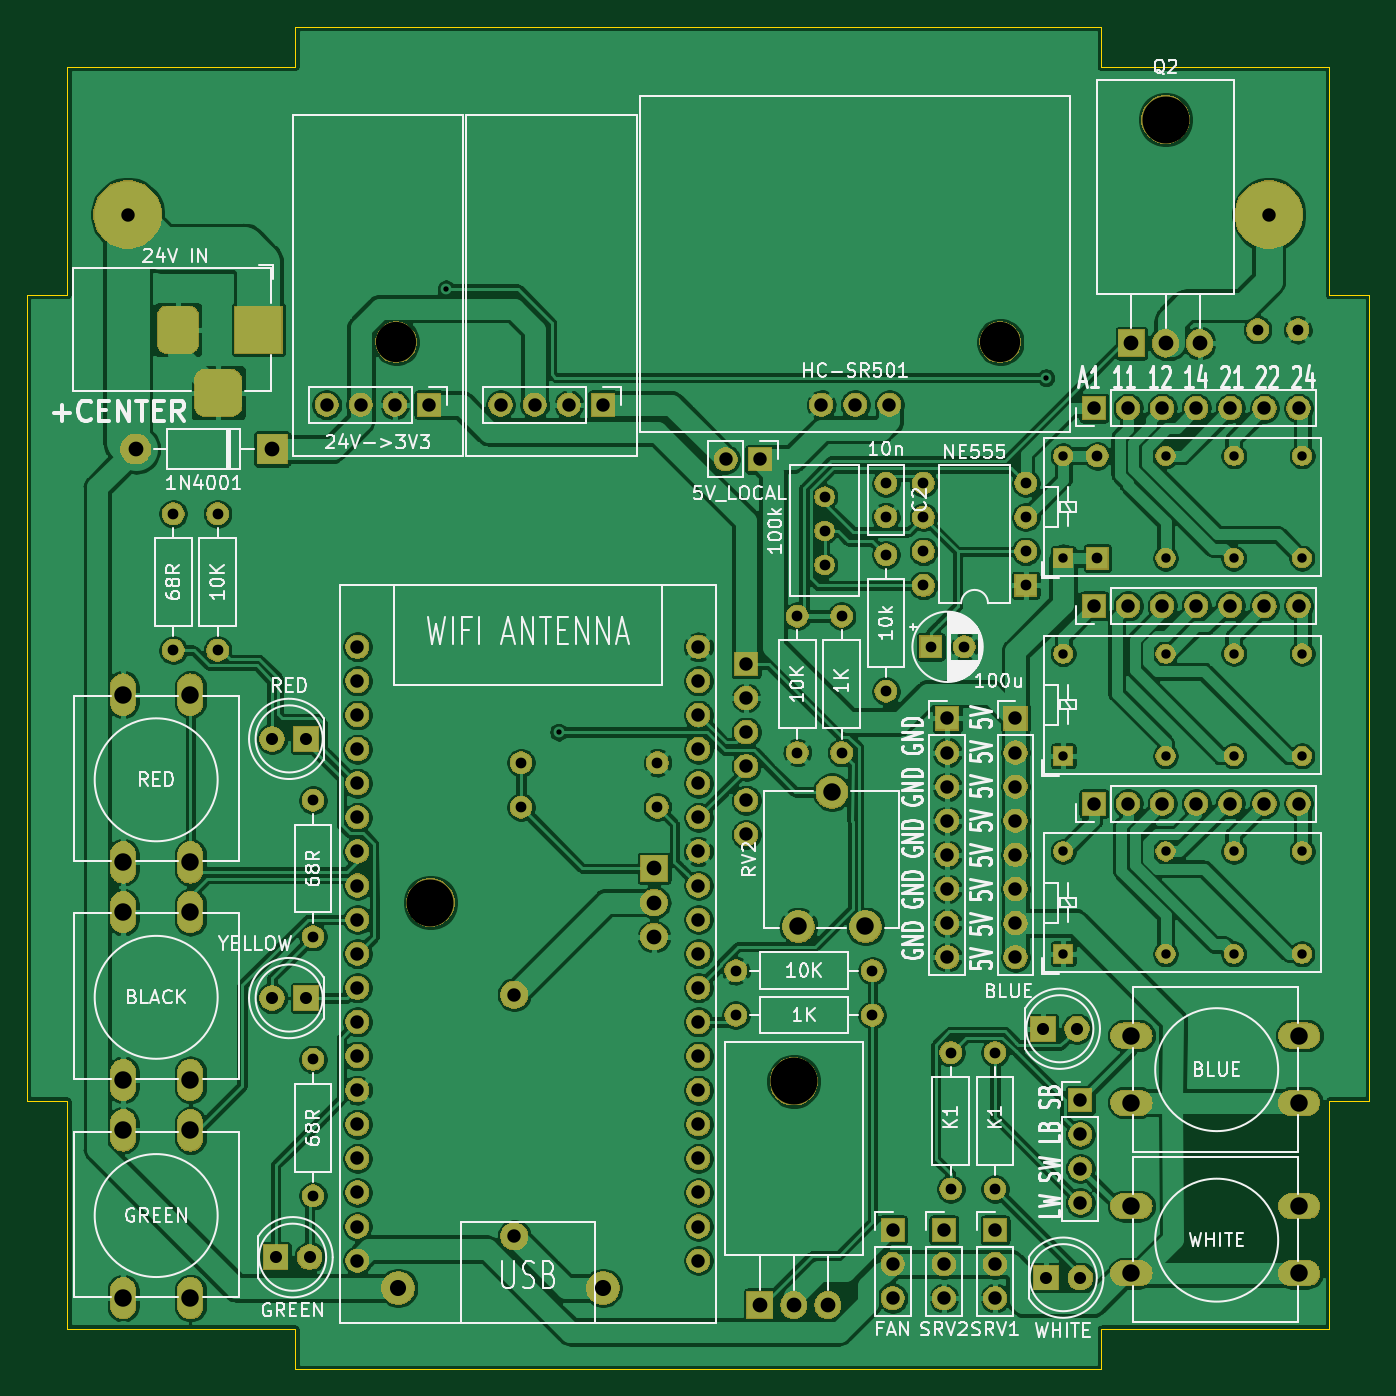
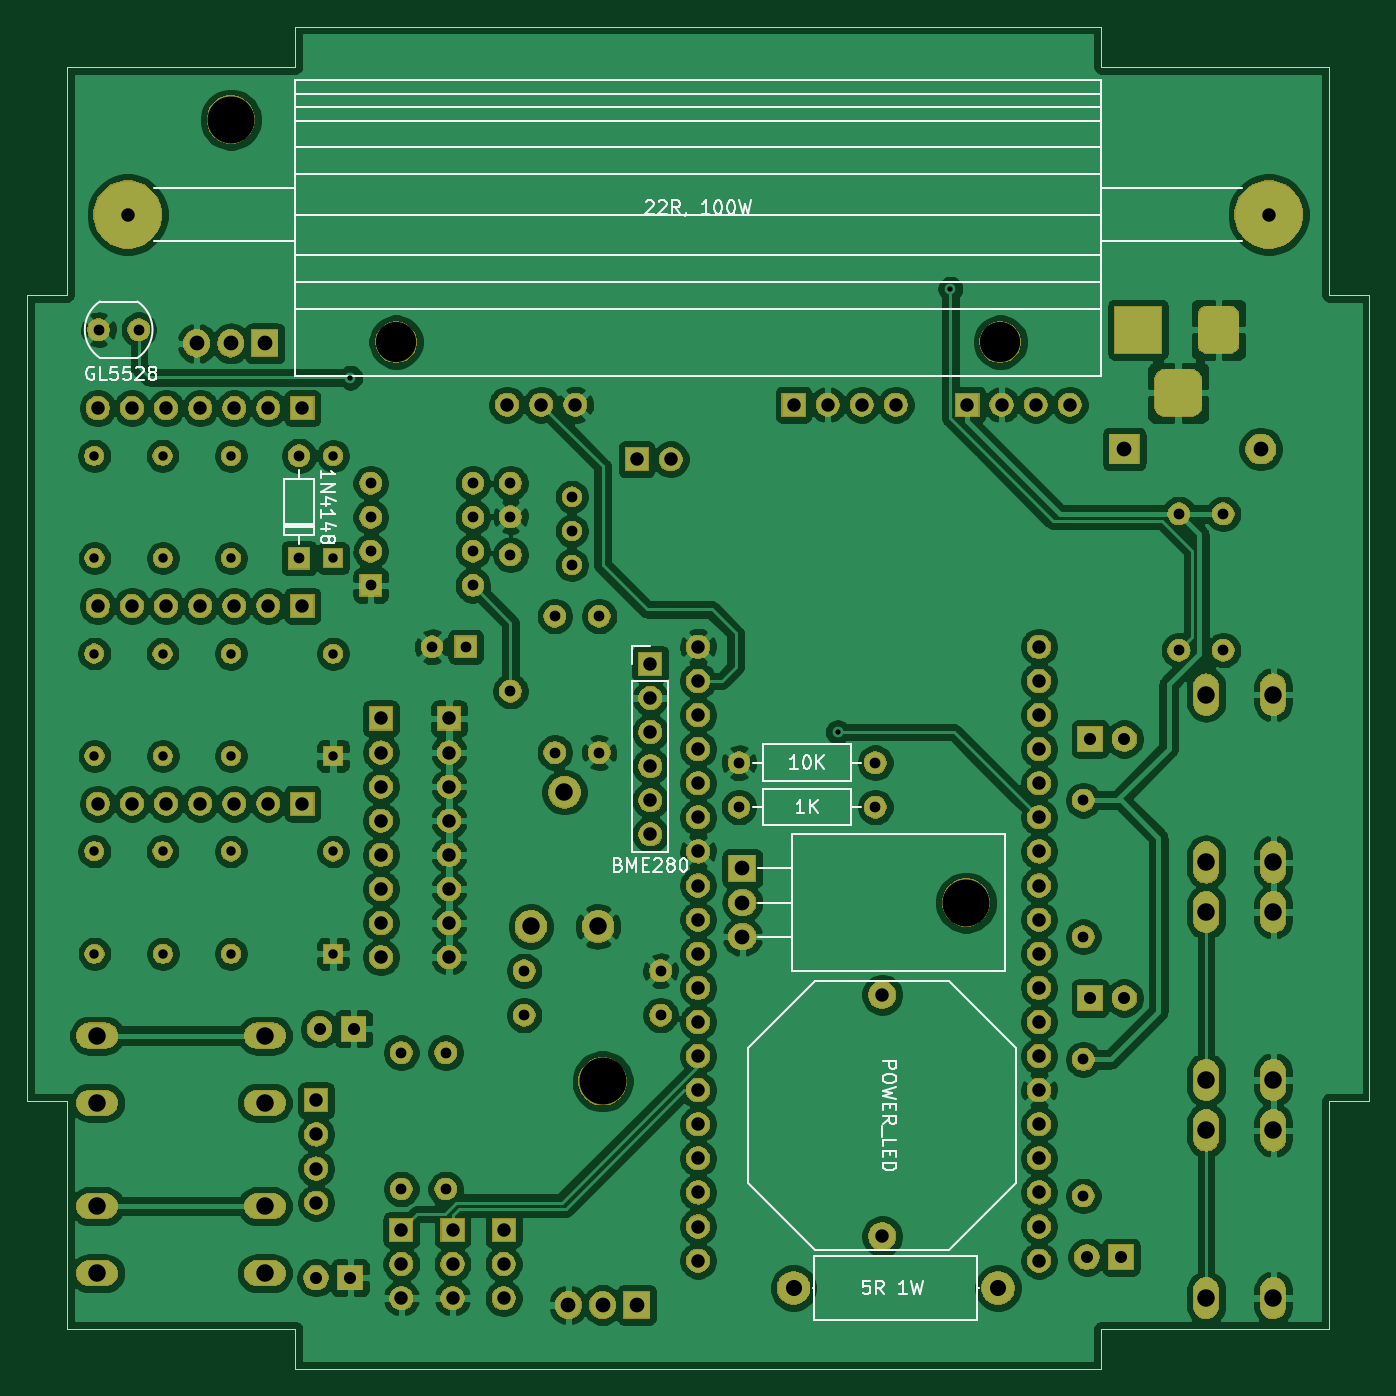
Circuit board: 8 layer files. Board 100.0 x 100.0 mm.
- bottom_copper: labAThome-B_Cu.gbr (384735 bytes)
- bottom_mask: labAThome-B_Mask.gbr (209928 bytes)
- bottom_silk: labAThome-B_SilkS.gbr (16551 bytes)
- outline: labAThome-Edge_Cuts.gbr (1482 bytes)
- top_copper: labAThome-F_Cu.gbr (420085 bytes)
- top_mask: labAThome-F_Mask.gbr (209928 bytes)
- top_silk: labAThome-F_SilkS.gbr (76044 bytes)
- drill: labAThome.drl (3364 bytes)

=== bottom_copper: labAThome-B_Cu.gbr (384735 bytes, source omitted) ===
=== bottom_mask: labAThome-B_Mask.gbr (209928 bytes, source omitted) ===
=== bottom_silk: labAThome-B_SilkS.gbr (16551 bytes, source omitted) ===
=== outline: labAThome-Edge_Cuts.gbr ===
G04 #@! TF.GenerationSoftware,KiCad,Pcbnew,(5.1.5)-3*
G04 #@! TF.CreationDate,2020-04-16T21:33:31+02:00*
G04 #@! TF.ProjectId,labAThome,6c616241-5468-46f6-9d65-2e6b69636164,rev?*
G04 #@! TF.SameCoordinates,Original*
G04 #@! TF.FileFunction,Profile,NP*
%FSLAX46Y46*%
G04 Gerber Fmt 4.6, Leading zero omitted, Abs format (unit mm)*
G04 Created by KiCad (PCBNEW (5.1.5)-3) date 2020-04-16 21:33:31*
%MOMM*%
%LPD*%
G04 APERTURE LIST*
%ADD10C,0.050000*%
G04 APERTURE END LIST*
D10*
X50000000Y-33000000D02*
X33000000Y-33000000D01*
X33000000Y-50000000D02*
X33000000Y-33000000D01*
X30000000Y-50000000D02*
X33000000Y-50000000D01*
X30000000Y-110000000D02*
X30000000Y-50000000D01*
X33000000Y-110000000D02*
X30000000Y-110000000D01*
X33000000Y-127000000D02*
X33000000Y-110000000D01*
X50000000Y-127000000D02*
X33000000Y-127000000D01*
X50000000Y-130000000D02*
X50000000Y-127000000D01*
X110000000Y-130000000D02*
X50000000Y-130000000D01*
X110000000Y-127000000D02*
X110000000Y-130000000D01*
X127000000Y-127000000D02*
X110000000Y-127000000D01*
X127000000Y-110000000D02*
X127000000Y-127000000D01*
X130000000Y-110000000D02*
X127000000Y-110000000D01*
X130000000Y-50000000D02*
X130000000Y-110000000D01*
X127000000Y-50000000D02*
X130000000Y-50000000D01*
X127000000Y-33000000D02*
X127000000Y-50000000D01*
X110000000Y-33000000D02*
X127000000Y-33000000D01*
X110000000Y-30000000D02*
X110000000Y-33000000D01*
X50000000Y-30000000D02*
X110000000Y-30000000D01*
X50000000Y-33000000D02*
X50000000Y-30000000D01*
M02*

=== top_copper: labAThome-F_Cu.gbr (420085 bytes, source omitted) ===
=== top_mask: labAThome-F_Mask.gbr (209928 bytes, source omitted) ===
=== top_silk: labAThome-F_SilkS.gbr (76044 bytes, source omitted) ===
=== drill: labAThome.drl ===
M48
; DRILL file {KiCad (5.1.5)-3} date 16.04.2020 21:34:40
; FORMAT={-:-/ absolute / inch / decimal}
; #@! TF.CreationDate,2020-04-16T21:34:40+02:00
; #@! TF.GenerationSoftware,Kicad,Pcbnew,(5.1.5)-3
FMAT,2
INCH
T1C0.0157
T2C0.0276
T3C0.0315
T4C0.0354
T5C0.0394
T6C0.0433
T7C0.0472
T8C0.0512
T9C0.1181
T10C0.1378
%
G90
G05
T1
X2.41Y-1.95
X2.74Y-3.25
X4.1695Y-2.2105
T2
X4.22Y-3.02
X4.22Y-3.32
X4.52Y-3.02
X4.52Y-3.32
X4.7196Y-3.32
X4.7204Y-3.0196
X4.92Y-3.32
X4.9204Y-3.0196
X4.22Y-3.6
X4.22Y-3.9
X4.52Y-3.6
X4.52Y-3.9
X4.7196Y-3.9
X4.7204Y-3.5996
X4.92Y-3.9
X4.9204Y-3.5996
X4.22Y-2.44
X4.22Y-2.74
X4.52Y-2.44
X4.52Y-2.74
X4.7196Y-2.74
X4.7204Y-2.4396
X4.92Y-2.74
X4.9204Y-2.4396
T3
X4.79Y-2.07
X4.9081Y-2.07
X2.63Y-3.47
X3.03Y-3.47
X1.61Y-2.61
X1.61Y-3.01
X3.81Y-2.52
X3.81Y-2.62
X3.81Y-2.72
X3.81Y-2.82
X4.11Y-2.52
X4.11Y-2.62
X4.11Y-2.72
X4.11Y-2.82
X3.44Y-2.91
X3.44Y-3.31
X1.74Y-2.61
X1.74Y-3.01
X3.26Y-4.08
X3.66Y-4.08
X3.52Y-2.56
X3.52Y-2.66
X3.52Y-2.76
X3.7Y-2.73
X3.7Y-3.13
X3.26Y-3.95
X3.66Y-3.95
X4.32Y-2.44
X4.32Y-2.74
X2.63Y-3.34
X3.03Y-3.34
X3.8316Y-3.0
X3.93Y-3.0
X2.02Y-3.45
X2.02Y-3.85
X2.02Y-4.21
X2.02Y-4.61
X3.89Y-4.19
X3.89Y-4.59
X3.7Y-2.52
X3.7Y-2.6184
X3.57Y-2.91
X3.57Y-3.31
X4.02Y-4.19
X4.02Y-4.59
T4
X4.16Y-4.12
X4.26Y-4.12
X1.9Y-3.27
X2.0Y-3.27
X1.9Y-4.03
X2.0Y-4.03
X1.91Y-4.79
X2.01Y-4.79
X4.17Y-4.85
X4.27Y-4.85
T5
X2.06Y-2.29
X2.16Y-2.29
X2.26Y-2.29
X2.36Y-2.29
X3.87Y-4.71
X3.87Y-4.81
X3.87Y-4.91
X3.88Y-3.21
X3.88Y-3.31
X3.88Y-3.41
X3.88Y-3.51
X3.88Y-3.61
X3.88Y-3.71
X3.88Y-3.81
X3.88Y-3.91
X4.31Y-2.88
X4.41Y-2.88
X4.51Y-2.88
X4.61Y-2.88
X4.71Y-2.88
X4.81Y-2.88
X4.91Y-2.88
X2.15Y-3.0
X2.15Y-3.1
X2.15Y-3.2
X2.15Y-3.3
X2.15Y-3.4
X2.15Y-3.5
X2.15Y-3.6
X2.15Y-3.7
X2.15Y-3.8
X2.15Y-3.9
X2.15Y-4.0
X2.15Y-4.1
X2.15Y-4.2
X2.15Y-4.3
X2.15Y-4.4
X2.15Y-4.5
X2.15Y-4.6
X2.15Y-4.7
X2.15Y-4.8
X3.15Y-3.0
X3.15Y-3.1
X3.15Y-3.2
X3.15Y-3.3
X3.15Y-3.4
X3.15Y-3.5
X3.15Y-3.6
X3.15Y-3.7
X3.15Y-3.8
X3.15Y-3.9
X3.15Y-4.0
X3.15Y-4.1
X3.15Y-4.2
X3.15Y-4.3
X3.15Y-4.4
X3.15Y-4.5
X3.15Y-4.6
X3.15Y-4.7
X3.15Y-4.8
X3.72Y-4.71
X3.72Y-4.81
X3.72Y-4.91
X3.29Y-3.05
X3.29Y-3.15
X3.29Y-3.25
X3.29Y-3.35
X3.29Y-3.45
X3.29Y-3.55
X4.02Y-4.71
X4.02Y-4.81
X4.02Y-4.91
X2.61Y-4.02
X2.61Y-4.7287
X1.4764Y-1.7323
X4.8228Y-1.7323
X4.31Y-3.46
X4.41Y-3.46
X4.51Y-3.46
X4.61Y-3.46
X4.71Y-3.46
X4.81Y-3.46
X4.91Y-3.46
X4.27Y-4.33
X4.27Y-4.43
X4.27Y-4.53
X4.27Y-4.63
X2.57Y-2.29
X2.67Y-2.29
X2.77Y-2.29
X2.87Y-2.29
X4.31Y-2.3
X4.41Y-2.3
X4.51Y-2.3
X4.61Y-2.3
X4.71Y-2.3
X4.81Y-2.3
X4.91Y-2.3
X4.08Y-3.21
X4.08Y-3.31
X4.08Y-3.41
X4.08Y-3.51
X4.08Y-3.61
X4.08Y-3.71
X4.08Y-3.81
X4.08Y-3.91
X3.23Y-2.45
X3.33Y-2.45
X3.51Y-2.29
X3.61Y-2.29
X3.71Y-2.29
T6
X3.02Y-3.65
X3.02Y-3.75
X3.02Y-3.85
X1.5Y-2.42
X1.9Y-2.42
X4.42Y-2.11
X4.52Y-2.11
X4.62Y-2.11
X3.33Y-4.93
X3.43Y-4.93
X3.53Y-4.93
T7
X2.27Y-4.88
X2.87Y-4.88
T8
X1.4631Y-4.4179
X1.4631Y-4.91
X1.66Y-4.4179
X1.66Y-4.91
X1.4631Y-3.7779
X1.4631Y-4.27
X1.66Y-3.7779
X1.66Y-4.27
X4.42Y-4.64
X4.42Y-4.8369
X4.9121Y-4.64
X4.9121Y-4.8369
X3.4431Y-3.82
X3.5416Y-3.4263
X3.64Y-3.82
X1.4631Y-3.14
X1.4631Y-3.6321
X1.66Y-3.14
X1.66Y-3.6321
X4.42Y-4.14
X4.42Y-4.3369
X4.9121Y-4.14
X4.9121Y-4.3369
T9
X2.2638Y-2.1063
X4.0354Y-2.1063
T10
X2.3641Y-3.75
X4.52Y-1.4541
X3.43Y-4.2741
T5
G00X1.6238Y-2.0306
M15
G01X1.6238Y-2.1094
M16
G05
G00X1.7025Y-2.255
M15
G01X1.7813Y-2.255
M16
G05
G00X1.86Y-2.0306
M15
G01X1.86Y-2.1094
M16
G05
T0
M30
